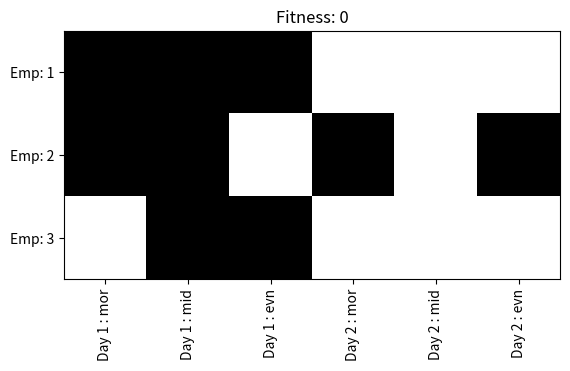

Python code for this plot:
import random
from math import floor

import pandas as pd
import matplotlib.pyplot as plt

  
# Individual 클래스: 근무 스케줄 해(solution)를 표현  
class Individual:
    counter = 0       # 생성된 개체의 총 개수를 기록
    period = 0        # 근무 스케줄 기간 (예: 일수)
    employees = 0     # 직원 수

    # fitness 함수를 설정하는 클래스 메서드
    @classmethod
    def set_fitness_function(cls, fun):
        cls.fitness_function = fun

    # 스케줄 기간 설정 메서드
    @classmethod
    def set_period(cls, period):
        cls.period = period

    # 직원 수 설정 메서드
    @classmethod
    def set_employees(cls, employees):
        cls.employees = employees

    # 무작위 근무 스케줄을 생성하는 메서드 (각 슬롯에 대해 0 또는 1의 선택)
    @classmethod
    def generate_random(cls):
        return Individual([random.choice([0, 1]) for _ in range(cls.period * cls.employees * 3)])

    # 생성자: 주어진 gene_list로 개체 생성 후, 스케줄을 생성하여 fitness 계산 및 개체 카운터 증가
    def __init__(self, gene_list) -> None:
        self.gene_list = gene_list
        self.fitness = self.__class__.fitness_function(self.create_schedule())
        self.__class__.counter += 1

    # gene_list를 직원별 근무 스케줄 DataFrame으로 변환  
    # 각 직원별로 3 * period 길이의 슬라이스를 추출하여 DataFrame 컬럼으로 할당
    def create_schedule(self):
        t = {}
        for e in range(1, self.employees + 1):
            shift_len = 3 * self.period
            t[e] = self.gene_list[shift_len * (e - 1): shift_len * e]
        schedule_df = pd.DataFrame(data = t)
        return schedule_df

    # 스케줄을 시각화하는 함수: 근무일 및 근무조 정보를 X축, 직원 정보를 Y축으로 설정하여 imshow 출력
    def plot_schedule(self):
        schedule_df = self.create_schedule()
        x_labels = []
        shift_names = {0: 'mor', 1: 'mid', 2: 'evn'}
        for i in range(0, 3 * self.period):
            day = floor(i / 3) + 1
            shift = shift_names[i % 3]
            x_labels.append(f'Day {day} : {shift}')
        plt.xticks(list(range(0, 3 * self.period)), x_labels, rotation = 90)
        y_labels = []
        for i in range(0, self.employees):
            y_labels.append(f'Emp: {i+1}')
        plt.yticks(list(range(0, self.employees)), y_labels)
        plt.imshow(schedule_df.T, cmap = 'binary')
        plt.title(f'Fitness: {self.fitness}')
        plt.show()
        plt.close()
  
if __name__ == '__main__':
    # 테스트용: 직원 5명, 7일의 스케줄 생성 및 플롯
    random.seed(9)
    Individual.set_employees(3)
    Individual.set_period(2)
    # gene = employees * period * 3 = 3 * 2 * 3 = 18
    # 0과 1로 이루어진 길이 18의 리스트 생성

    # 임시 fitness 함수 정의 (아직 미정의 상태 → 0 반환)
    def fitness_function(df):
        return 0

    Individual.set_fitness_function(fitness_function)
    ind = Individual.generate_random()
    ind.plot_schedule()
    print(f'[debug] Gene List: {ind.gene_list}')
    print(f'[debug] Gene List Length (employees(3) * period(2) * 3): {len(ind.gene_list)}')
    print(f'[debug] Fitness: {ind.fitness}')
    print(f'[debug] Total Number of Individuals: {Individual.counter}')
    print(f'[debug] Period: {Individual.period}')
    print(f'[debug] Employees: {Individual.employees}')
    print(f'[debug] Gene List Shape: {ind.create_schedule().shape}')
    print(f'[debug] Gene List DataFrame:\n{ind.create_schedule().T}') 
